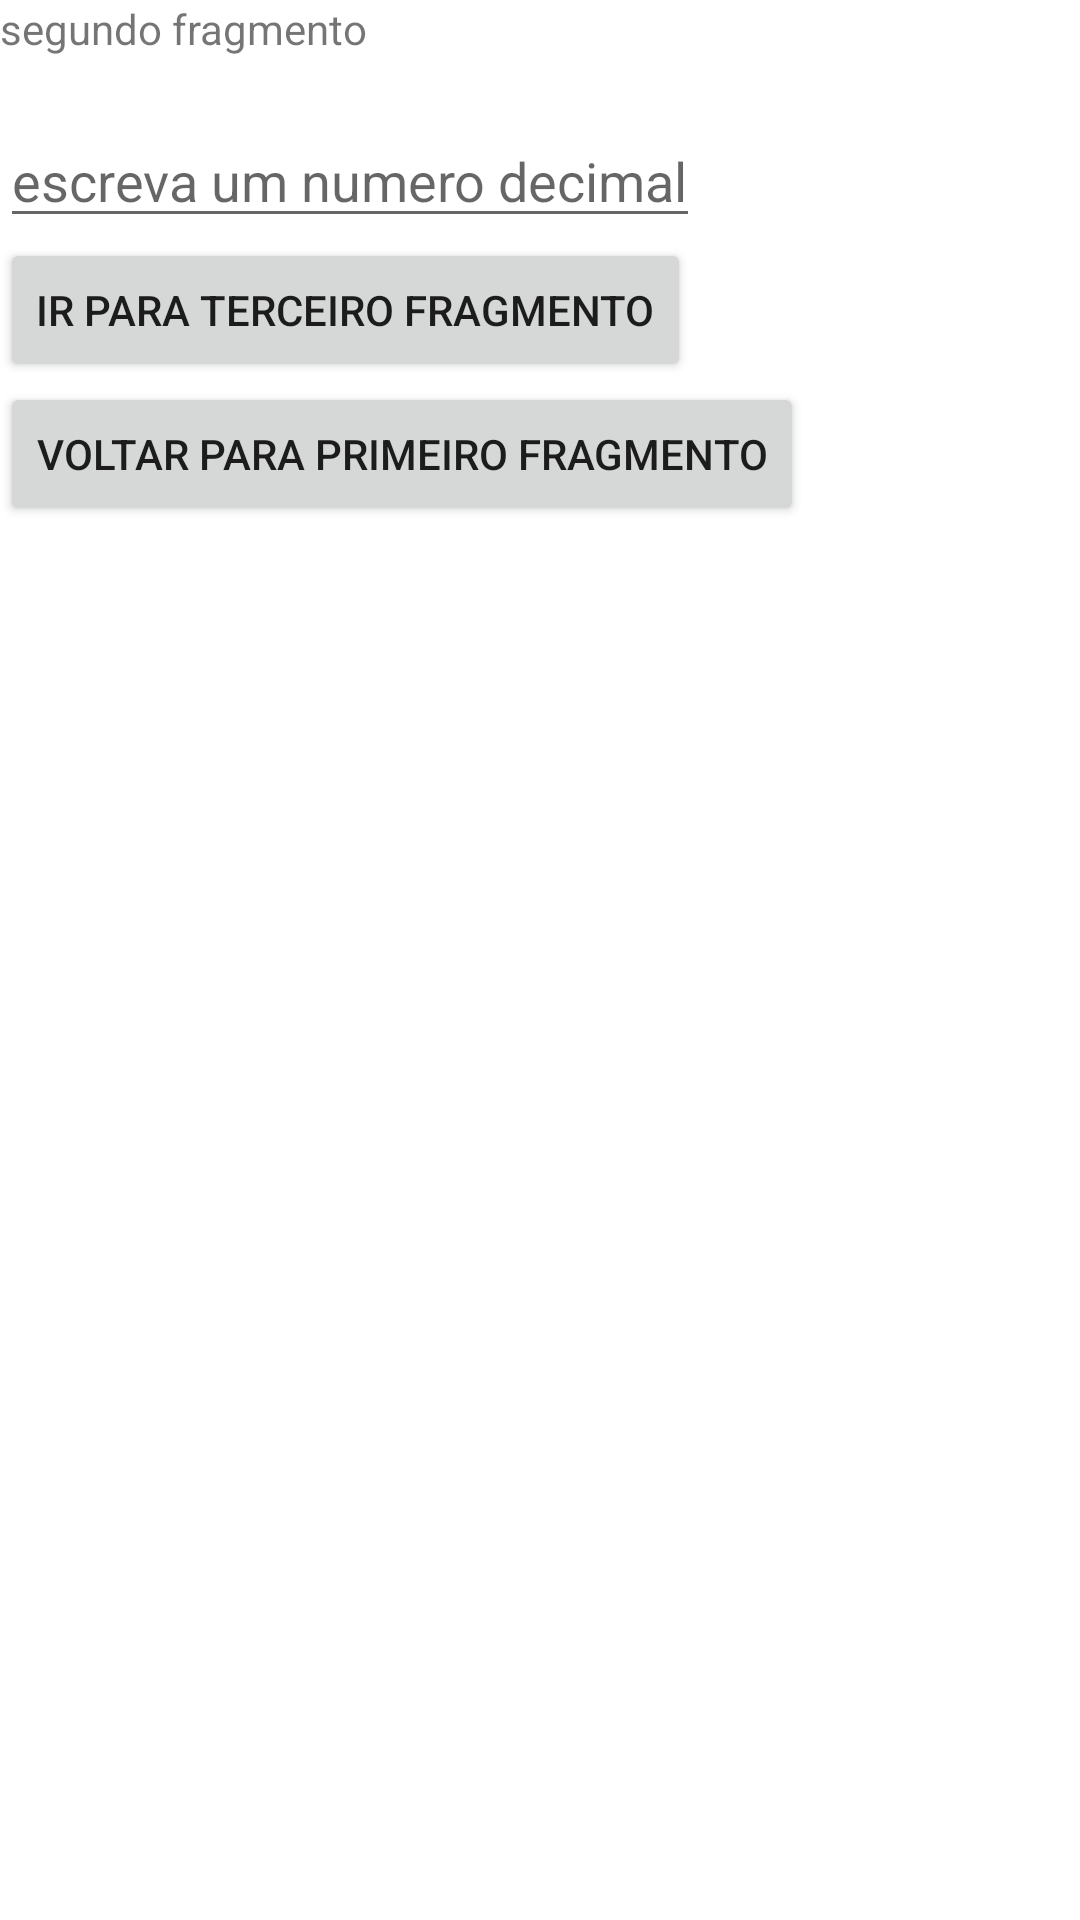

This screen was rendered from an Android layout file. Write that file and the resources it references.
<!-- AndroidManifest.xml: application theme Theme.ExercicioNavigation -->
<!-- res/layout/fragment_segundo.xml -->
<?xml version="1.0" encoding="utf-8"?>
<LinearLayout xmlns:android="http://schemas.android.com/apk/res/android"
    xmlns:tools="http://schemas.android.com/tools"
    android:layout_width="match_parent"
    android:layout_height="match_parent"
    tools:context=".fragments.SegundoFragment"
    android:orientation="vertical">

    <TextView
        android:layout_width="wrap_content"
        android:layout_height="wrap_content"
        android:text="@string/segundo_fragmento" />

    <TextView
        android:layout_width="wrap_content"
        android:layout_height="wrap_content"
        android:id="@+id/tv_int_e_boolean"/>

    <EditText
        android:layout_width="wrap_content"
        android:layout_height="wrap_content"
        android:id="@+id/et_double"
        android:hint="@string/escreva_um_numero_decimal"
        android:inputType="numberDecimal"/>

    <Button
        android:layout_width="wrap_content"
        android:layout_height="wrap_content"
        android:text="@string/ir_para_terceiro_fragmento"
        android:id="@+id/btn_terceiro_fragmento"/>

    <Button
        android:layout_width="wrap_content"
        android:layout_height="wrap_content"
        android:text="@string/voltar_para_primeiro_fragmento"
        android:id="@+id/btn_primeiro_fragmento"/>

</LinearLayout>
<!-- resources referenced by this layout -->
<resources>
  <string name="escreva_um_numero_decimal">escreva um numero decimal</string>
  <string name="ir_para_terceiro_fragmento">ir para terceiro fragmento</string>
  <string name="segundo_fragmento">segundo fragmento</string>
  <string name="voltar_para_primeiro_fragmento">voltar para primeiro fragmento</string>
  <style name="Theme.ExercicioNavigation" parent="Theme.MaterialComponents.DayNight.DarkActionBar">
          
          <item name="colorPrimary">@color/purple_500</item>
          <item name="colorPrimaryVariant">@color/purple_700</item>
          <item name="colorOnPrimary">@color/white</item>
          
          <item name="colorSecondary">@color/teal_200</item>
          <item name="colorSecondaryVariant">@color/teal_700</item>
          <item name="colorOnSecondary">@color/black</item>
          
          <item name="android:statusBarColor" tools:targetApi="l">?attr/colorPrimaryVariant</item>
          
      </style>
  <!-- not gathered from this repository: default colours our renderer supplied (Android Studio template values) -->
  <color name="purple_500">#FF6200EE</color>
  <color name="purple_700">#FF3700B3</color>
  <color name="teal_200">#FF03DAC5</color>
  <color name="teal_700">#FF018786</color>
  <color name="black">#FF000000</color>
  <color name="white">#FFFFFFFF</color>
</resources>
